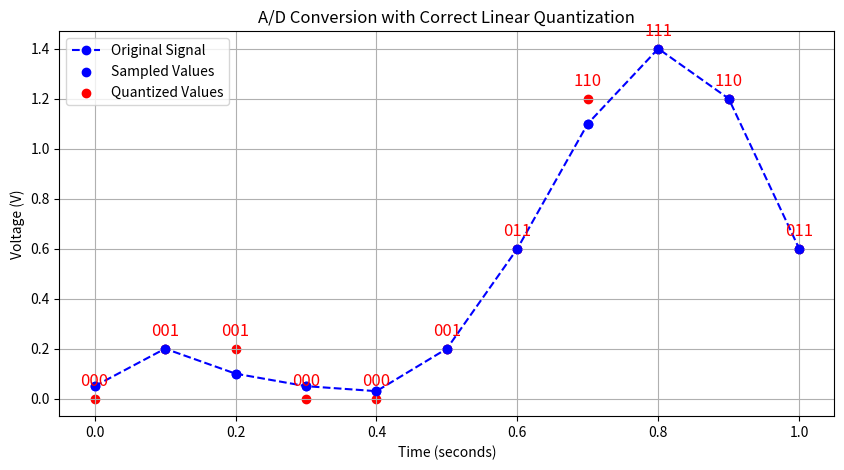

This figure's Python source:
import numpy as np
import matplotlib.pyplot as plt

# Define time points (every 0.1s)
t = np.arange(0, 1.1, 0.1)

# Define the original signal based on visual estimation from the given diagram
original_signal = np.array([0.05, 0.2, 0.1, 0.05, 0.03, 0.2, 0.6, 1.1, 1.4, 1.2, 0.6])

# Define quantization levels (3-bit ADC, 8 levels)
max_voltage = 1.4  # Maximum voltage
num_levels = 2**3  # 3-bit quantization (8 levels)
quantization_step = max_voltage / (num_levels - 1)

# Perform quantization (round to the nearest level)
quantized_signal = np.round(original_signal / quantization_step) * quantization_step

# Convert to 3-bit binary values
binary_values = [format(int(q / quantization_step), '03b') for q in quantized_signal]

# Plot the original signal
plt.figure(figsize=(10, 5))
plt.plot(t, original_signal, linestyle='dashed', color='blue', marker='o', label="Original Signal")

# Plot sampled values
plt.scatter(t, original_signal, color='blue', label="Sampled Values")

# Plot quantized values in red
plt.scatter(t, quantized_signal, color='red', label="Quantized Values")

# Add binary values next to quantized points
for i in range(len(t)):
    plt.text(t[i], quantized_signal[i] + 0.05, binary_values[i], fontsize=12, color='red', ha='center')

# Configure plot labels and title
plt.xlabel("Time (seconds)")
plt.ylabel("Voltage (V)")
plt.title("A/D Conversion with Correct Linear Quantization")
plt.legend()
plt.grid(True)

# Show plot
plt.show()
